6-way image classification set "data_final" from GitHub (Vojeshwini/Black-pepper-disease-detection-using-AI); label vocabulary: foot rot, healthy, leaf blight, pollu disease, slow decline, yellow mottle virus.

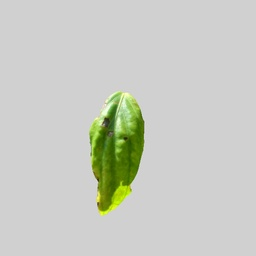
Label: yellow mottle virus

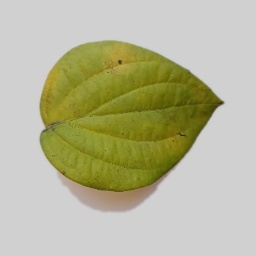
Label: slow decline

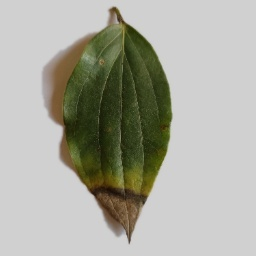
Label: foot rot

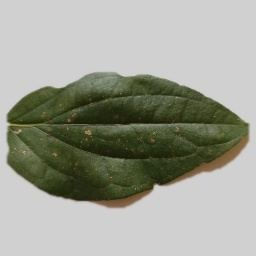
Label: pollu disease

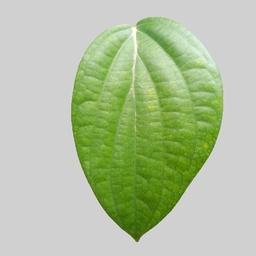
Label: healthy

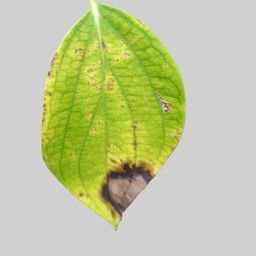
Label: leaf blight
